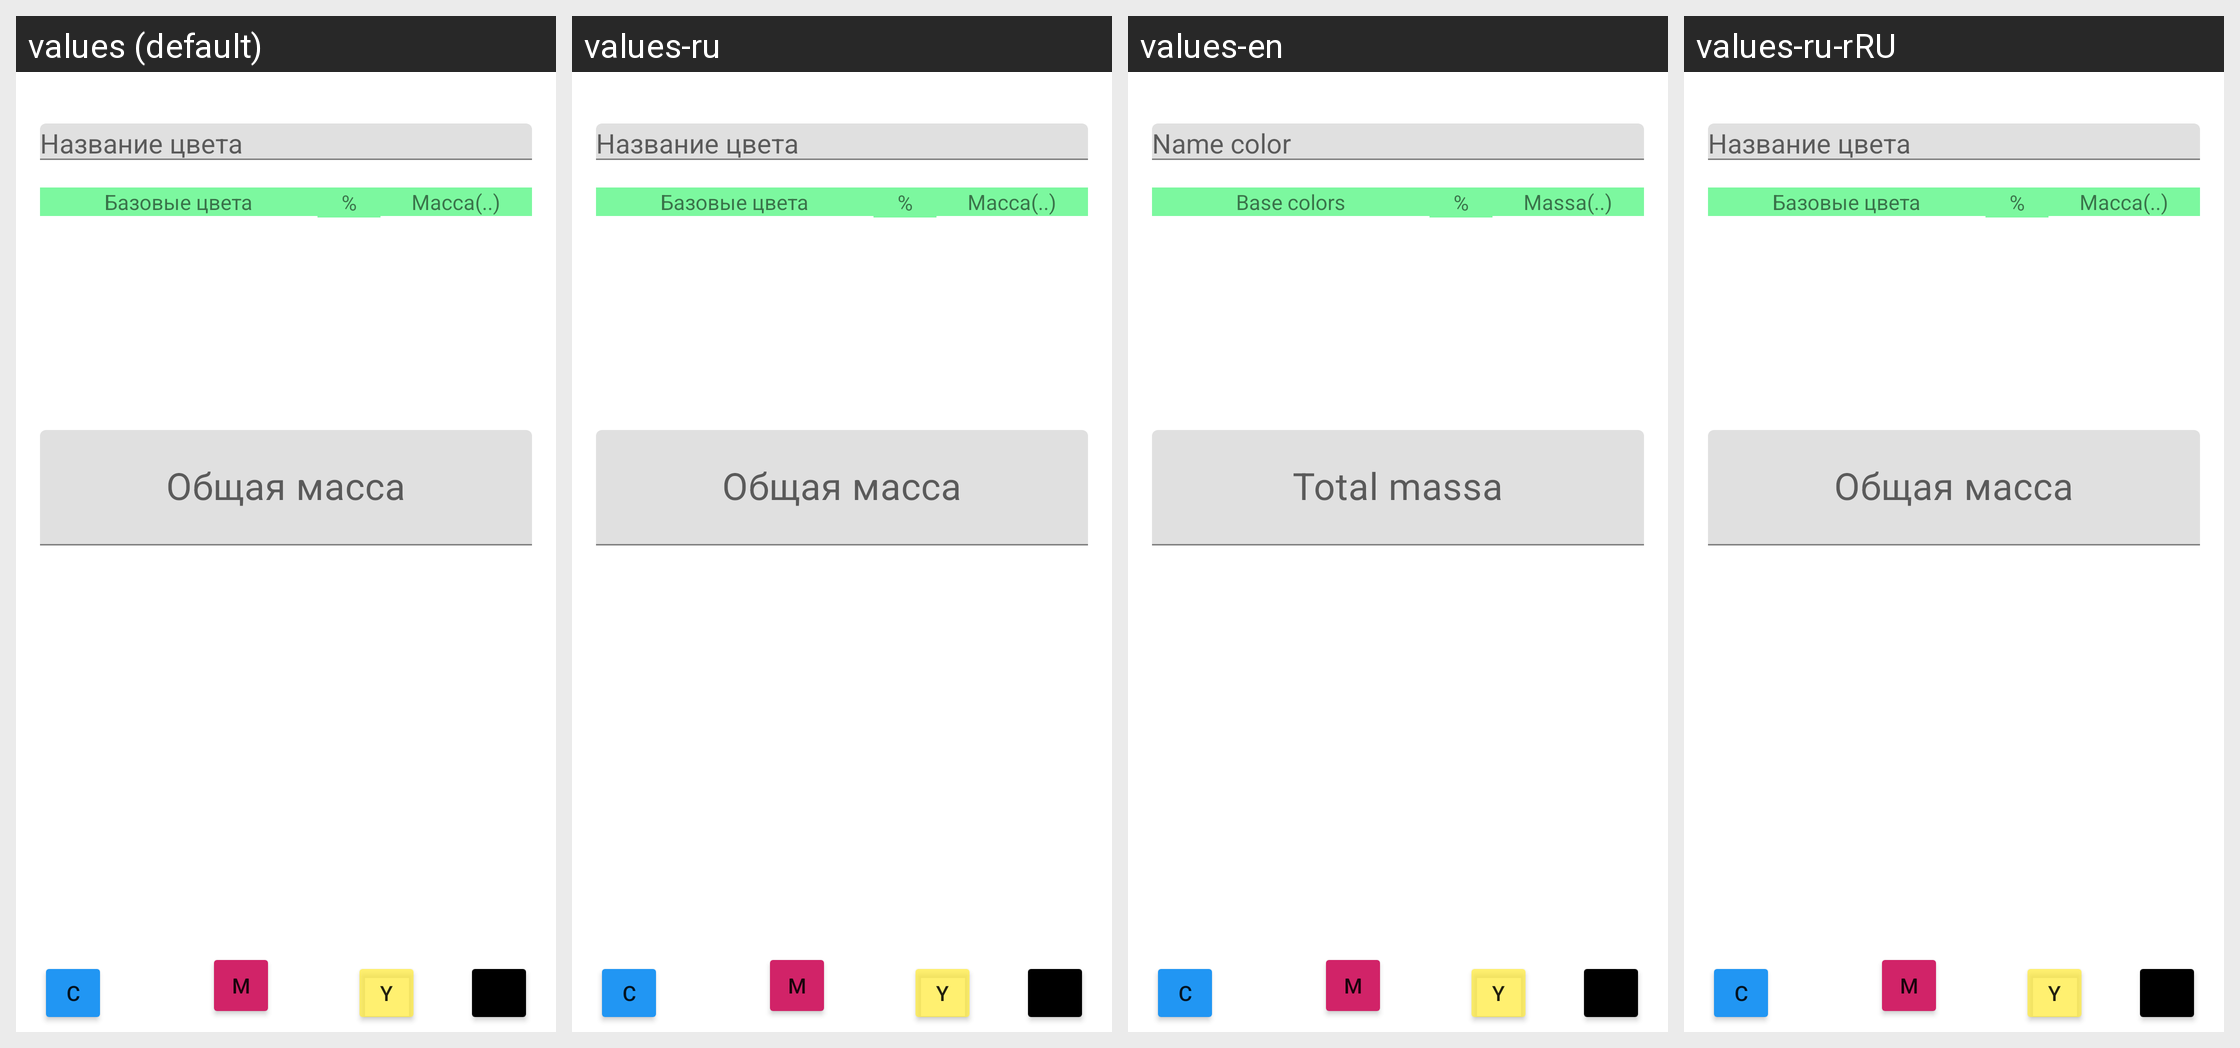

For this localized Android screen grid, give each drawn string resource with its value in every locale shown.
Android screen res/layout/activity_main.xml rendered under 4 locales, left to right: values (default), values-ru, values-en, values-ru-rRU. Device: Nexus 5 (rendered at 1080×1920; each locale shown at half size, 540×960, under a caption strip naming it); theme Theme.Calckulator.
Other locales in the repository, not shown: values-hy, values-hy-rAM.
Strings drawn on this screen, with the default value and each locale's value (text and hints the layout hard-codes, and strings that could not be matched under every locale, appear in the picture but are not listed):

base_color
  values: Базовые цвета
  values-ru: Базовые цвета
  values-en: Base colors
  values-ru-rRU: Базовые цвета

percent
  values: %
  values-ru: %
  values-en: %
  values-ru-rRU: %

massa_base_color
  values: Масса(..)
  values-ru: Масса(..)
  values-en: Massa(..)
  values-ru-rRU: Масса(..)

massa_total
  values: Общая масса
  values-ru: Общая масса
  values-en: Total massa
  values-ru-rRU: Общая масса
